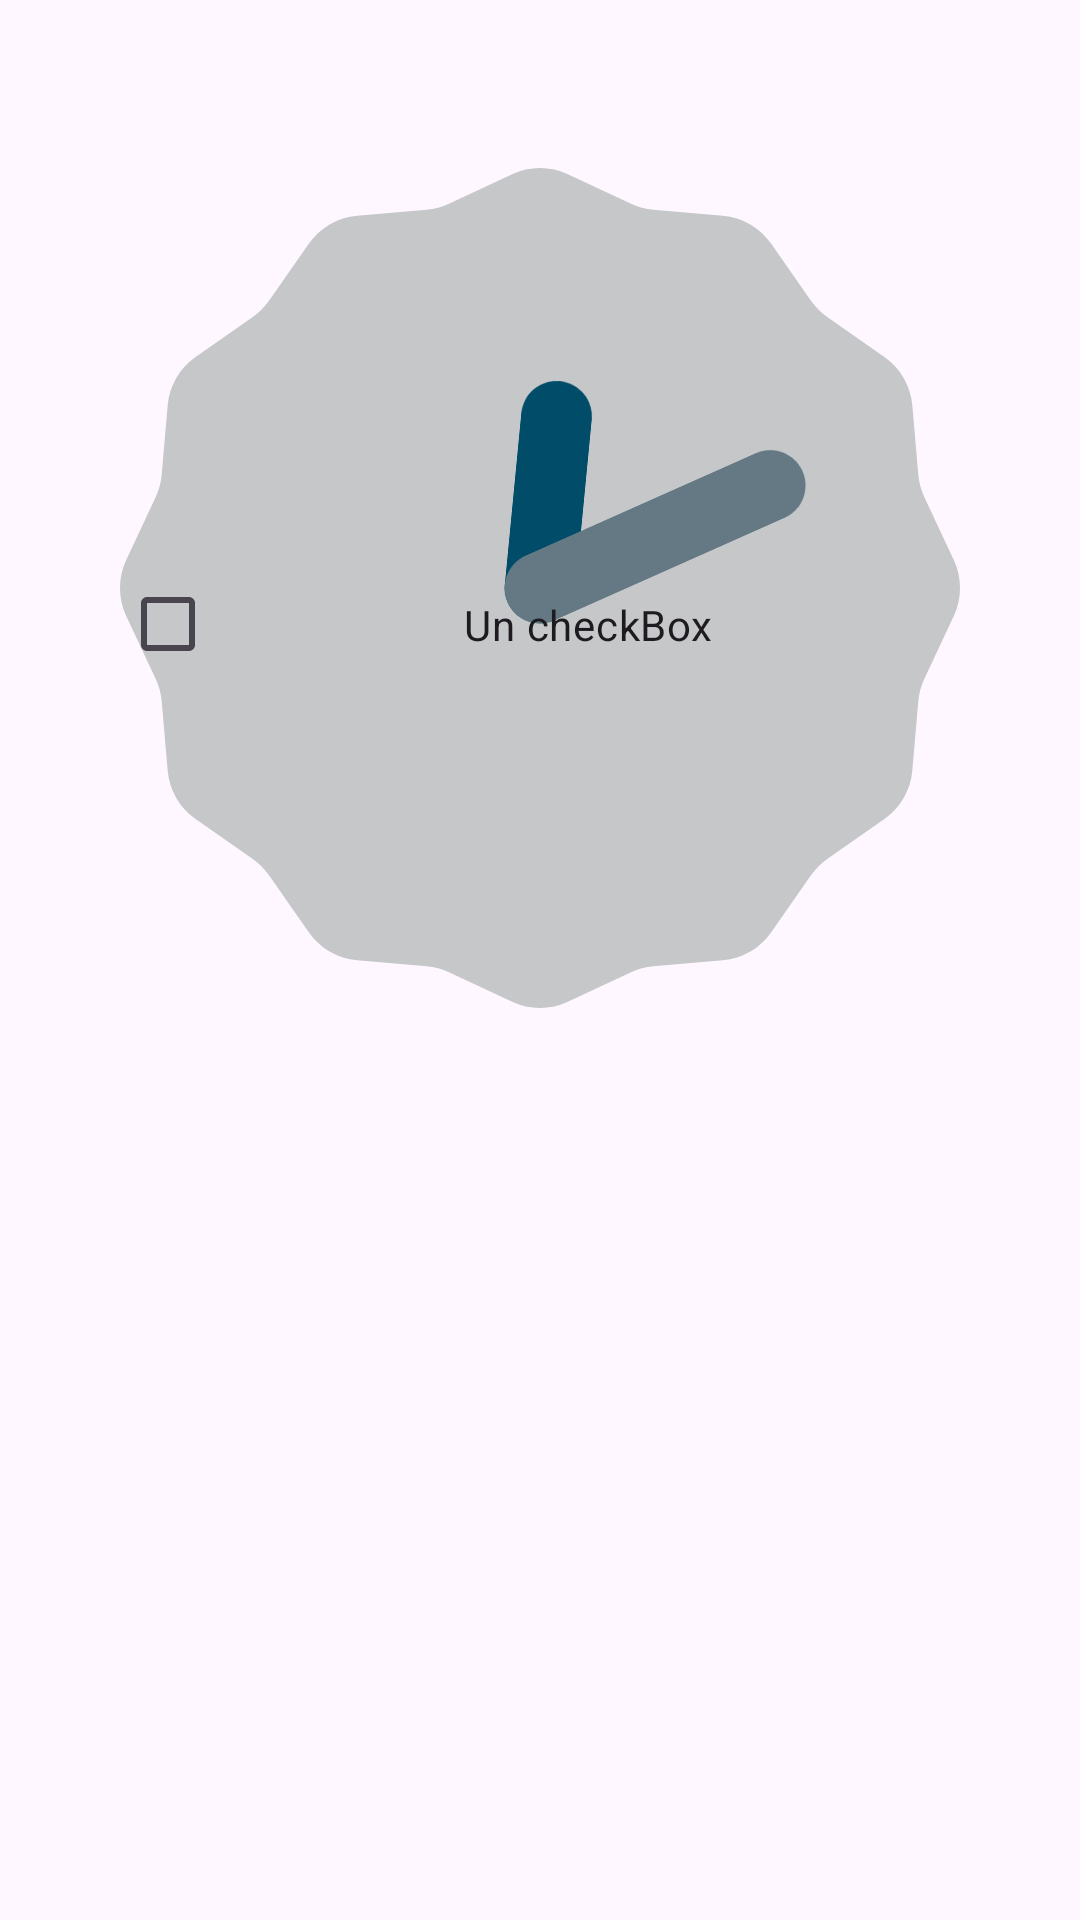

Here is an Android app screen rendered from its layout file. Give the layout XML and the strings, colors and styles it references.
<!-- AndroidManifest.xml: application theme Theme.Practica3 -->
<!-- res/layout/ejemplo3_frames.xml -->
<?xml version="1.0" encoding="utf-8"?>
<FrameLayout
    xmlns:android="http://schemas.android.com/apk/res/android"
    xmlns:app="http://schemas.android.com/apk/res-auto"
    xmlns:tools="http://schemas.android.com/tools"
    android:id="@+id/FL_ejemplo3"
    android:layout_width="match_parent"
    android:layout_height="match_parent"
    android:orientation="vertical"
    android:padding="40dp"
    tools:context=".ejemplo3_frames_activity">

    <AnalogClock
        android:id="@+id/reloj"
        android:layout_width="match_parent"
        android:layout_height="wrap_content"
        android:layout_marginTop="16dp" />
    <LinearLayout
        android:layout_width="match_parent"
        android:layout_height="match_parent"
        android:orientation="vertical"

        >

        <CheckBox
            android:id="@+id/cajita"
            android:layout_width="match_parent"
            android:layout_height="wrap_content"
            android:layout_marginTop="24dp"
            android:layout_weight="6"
            android:gravity="center"
            android:text="Un checkBox" />
        <Button
            android:id="@+id/boton_oculto"
            android:layout_width="match_parent"
            android:layout_height="wrap_content"
            android:layout_marginTop="16dp"
            android:layout_weight="1.75"
            android:text="Un botón"
            android:visibility="invisible"
            app:layout_constraintEnd_toEndOf="parent"
            app:layout_constraintStart_toStartOf="parent" />
        <TextView
            android:id="@+id/texto_oculto"
            android:layout_width="match_parent"
            android:layout_height="wrap_content"
            android:layout_marginTop="24dp"
            android:layout_weight="1.75"
            android:gravity="center"
            android:text="Un texto cualquiera"
            android:visibility="invisible"
            app:layout_constraintEnd_toEndOf="parent"
            app:layout_constraintStart_toStartOf="parent"
            app:layout_constraintTop_toBottomOf="@id/boton_oculto" />
    </LinearLayout>

</FrameLayout>
<!-- resources referenced by this layout -->
<resources>
  <style name="Theme.Practica3" parent="Base.Theme.Practica3" />
  <style name="Base.Theme.Practica3" parent="Theme.Material3.DayNight.NoActionBar">
          
  
          <item name="windowActionBar">false</item>
          <item name="windowNoTitle">true</item>
          
      </style>
</resources>
